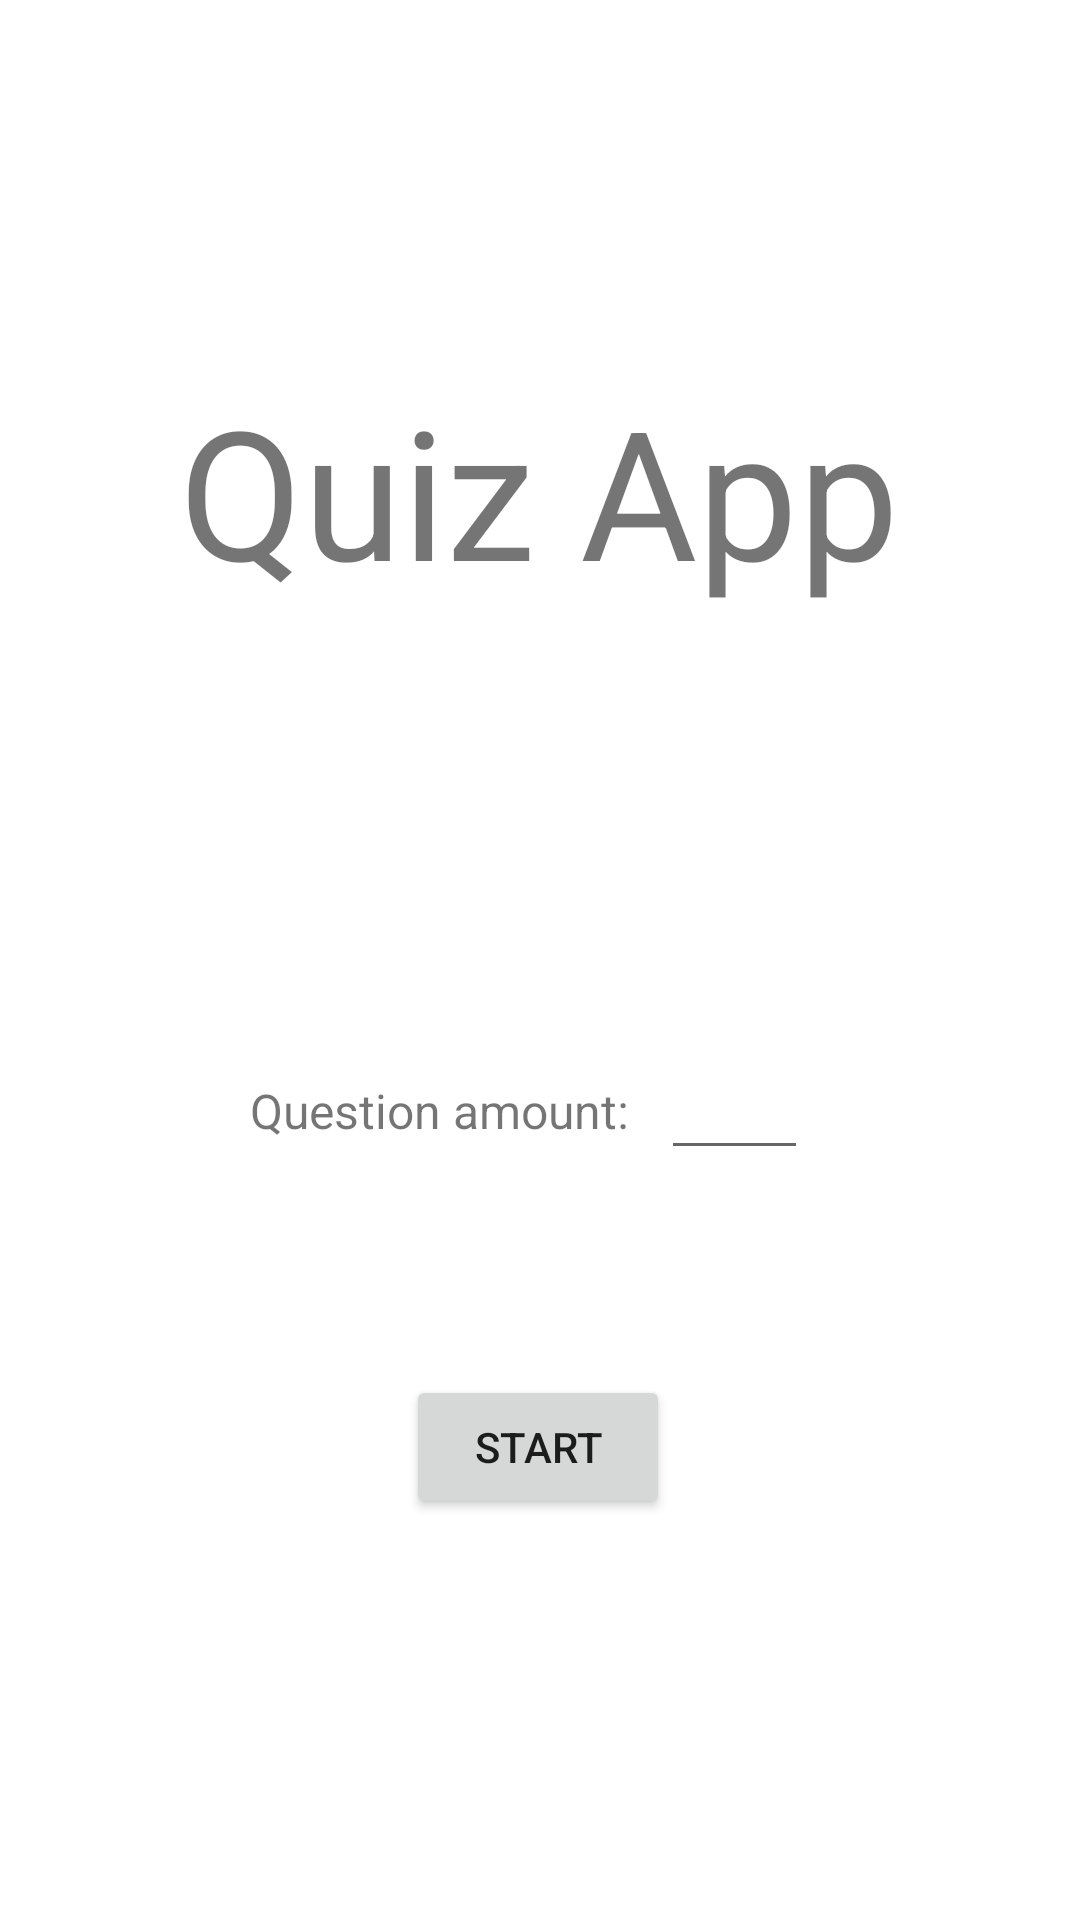

Layout XML and referenced resources for this Android screen:
<!-- AndroidManifest.xml: application theme AppTheme -->
<!-- res/layout/fragment_home.xml -->
<?xml version="1.0" encoding="utf-8"?>
<androidx.constraintlayout.widget.ConstraintLayout xmlns:android="http://schemas.android.com/apk/res/android"
    xmlns:app="http://schemas.android.com/apk/res-auto"
    xmlns:tools="http://schemas.android.com/tools"
    android:layout_width="match_parent"
    android:layout_height="match_parent"
    tools:context=".StartGame">



    <androidx.constraintlayout.widget.ConstraintLayout
        android:layout_width="match_parent"
        android:layout_height="match_parent">

        <TextView
            android:id="@+id/textView5"
            android:layout_width="wrap_content"
            android:layout_height="wrap_content"
            android:text="Quiz App"
            android:textSize="60sp"
            app:layout_constraintBottom_toBottomOf="parent"
            app:layout_constraintEnd_toEndOf="parent"
            app:layout_constraintHorizontal_bias="0.498"
            app:layout_constraintStart_toStartOf="parent"
            app:layout_constraintTop_toTopOf="parent"
            app:layout_constraintVertical_bias="0.22" />

        <Button
            android:id="@+id/start_btn3"
            android:layout_width="wrap_content"
            android:layout_height="wrap_content"
            android:layout_marginTop="270dp"
            android:text="Start"
            app:layout_constraintBottom_toBottomOf="parent"
            app:layout_constraintEnd_toEndOf="parent"
            app:layout_constraintHorizontal_bias="0.498"
            app:layout_constraintStart_toStartOf="parent"
            app:layout_constraintTop_toTopOf="parent"
            app:layout_constraintVertical_bias="0.585" />

        <EditText
            android:id="@+id/questionAmountTextField3"
            android:layout_width="49dp"
            android:layout_height="43dp"
            android:ems="10"
            android:inputType="number"
            app:layout_constraintBottom_toBottomOf="parent"
            app:layout_constraintEnd_toEndOf="parent"
            app:layout_constraintHorizontal_bias="0.709"
            app:layout_constraintStart_toStartOf="parent"
            app:layout_constraintTop_toTopOf="parent"
            app:layout_constraintVertical_bias="0.581" />

        <TextView
            android:id="@+id/textView6"
            android:layout_width="wrap_content"
            android:layout_height="wrap_content"
            android:text="Question amount:"
            android:textSize="16sp"
            app:layout_constraintBottom_toBottomOf="@+id/questionAmountTextField3"
            app:layout_constraintEnd_toStartOf="@+id/questionAmountTextField3"
            app:layout_constraintHorizontal_bias="0.885"
            app:layout_constraintStart_toStartOf="parent"
            app:layout_constraintTop_toTopOf="@+id/questionAmountTextField3"
            app:layout_constraintVertical_bias="0.582" />
    </androidx.constraintlayout.widget.ConstraintLayout>

</androidx.constraintlayout.widget.ConstraintLayout>
<!-- resources referenced by this layout -->
<resources>
  <style name="AppTheme" parent="Theme.Material3.Light">
          <item name="colorOnErrorContainer">@color/md_theme_light_onErrorContainer</item>
          <item name="colorOnError">@color/md_theme_light_onError</item>
          <item name="colorErrorContainer">@color/md_theme_light_errorContainer</item>
          <item name="colorOnTertiaryContainer">@color/md_theme_light_onTertiaryContainer</item>
          <item name="colorOnTertiary">@color/md_theme_light_onTertiary</item>
          <item name="colorTertiaryContainer">@color/md_theme_light_tertiaryContainer</item>
          <item name="colorTertiary">@color/md_theme_light_tertiary</item>
          <item name="colorError">@color/md_theme_light_error</item>
          <item name="colorOutline">@color/md_theme_light_outline</item>
          <item name="colorOnBackground">@color/md_theme_light_onBackground</item>
          <item name="android:colorBackground">@color/md_theme_light_background</item>
          <item name="colorOnSurfaceInverse">@color/md_theme_light_inverseOnSurface</item>
          <item name="colorSurfaceInverse">@color/md_theme_light_inverseSurface</item>
          <item name="colorOnSurfaceVariant">@color/md_theme_light_onSurfaceVariant</item>
          <item name="colorOnSurface">@color/md_theme_light_onSurface</item>
          <item name="colorSurfaceVariant">@color/md_theme_light_surfaceVariant</item>
          <item name="colorSurface">@color/md_theme_light_surface</item>
          <item name="colorOnSecondaryContainer">@color/md_theme_light_onSecondaryContainer</item>
          <item name="colorOnSecondary">@color/md_theme_light_onSecondary</item>
          <item name="colorSecondaryContainer">@color/md_theme_light_secondaryContainer</item>
          <item name="colorSecondary">@color/md_theme_light_secondary</item>
          <item name="colorOnPrimaryContainer">@color/md_theme_light_onPrimaryContainer</item>
          <item name="colorOnPrimary">@color/md_theme_light_onPrimary</item>
          <item name="colorPrimaryContainer">@color/md_theme_light_primaryContainer</item>
          <item name="colorPrimary">@color/md_theme_light_primary</item>
          <item name="colorPrimaryInverse">@color/md_theme_light_inversePrimary</item>
      </style>
  <color name="md_theme_light_onErrorContainer">#410E0B</color>
  <color name="md_theme_light_onError">#FFFFFF</color>
  <color name="md_theme_light_errorContainer">#F9DEDC</color>
  <color name="md_theme_light_onTertiaryContainer">#31111D</color>
  <color name="md_theme_light_onTertiary">#FFFFFF</color>
  <color name="md_theme_light_tertiaryContainer">#FFD8E4</color>
  <color name="md_theme_light_tertiary">#7D5260</color>
  <color name="md_theme_light_error">#B3261E</color>
  <color name="md_theme_light_outline">#79747E</color>
  <color name="md_theme_light_onBackground">#1C1B1F</color>
  <color name="md_theme_light_background">#FFFBFE</color>
  <color name="md_theme_light_inverseOnSurface">#F4EFF4</color>
  <color name="md_theme_light_inverseSurface">#313033</color>
  <color name="md_theme_light_onSurfaceVariant">#49454F</color>
  <color name="md_theme_light_onSurface">#1C1B1F</color>
  <color name="md_theme_light_surfaceVariant">#E7E0EC</color>
  <color name="md_theme_light_surface">#FFFBFE</color>
  <color name="md_theme_light_onSecondaryContainer">#1D192B</color>
  <color name="md_theme_light_onSecondary">#FFFFFF</color>
  <color name="md_theme_light_secondaryContainer">#E8DEF8</color>
  <color name="md_theme_light_secondary">#625B71</color>
  <color name="md_theme_light_onPrimaryContainer">#21005D</color>
  <color name="md_theme_light_onPrimary">#FFFFFF</color>
  <color name="md_theme_light_primaryContainer">#EADDFF</color>
  <color name="md_theme_light_primary">#6750A4</color>
  <color name="md_theme_light_inversePrimary">#D0BCFF</color>
</resources>
